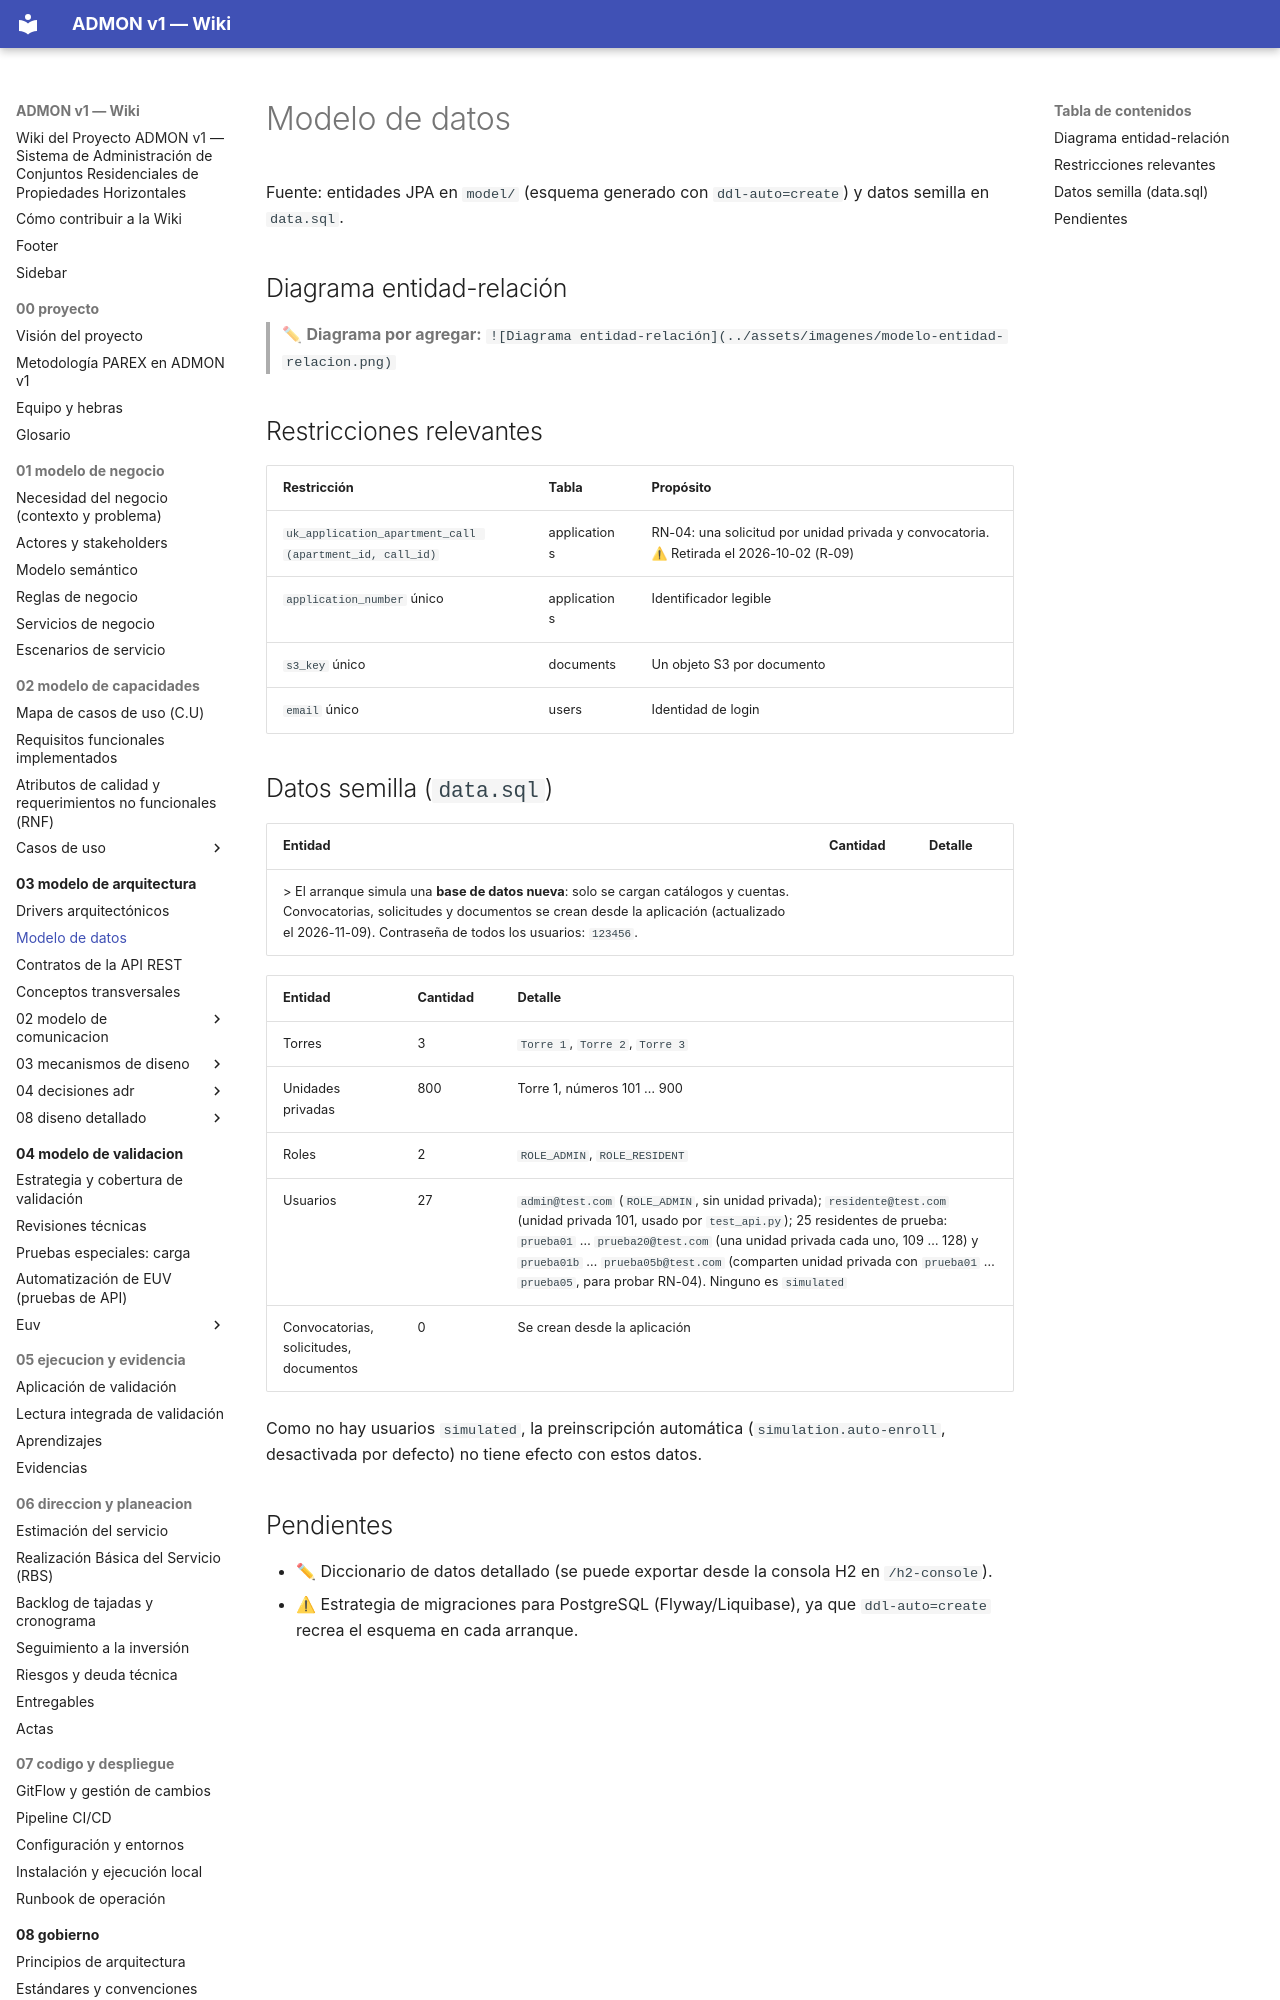

repository: OscarSneyder/admonv1-wiki · page: 03-modelo-de-arquitectura/05-modelo-de-datos/index.html · generator: mkdocs

# Modelo de datos

Fuente: entidades JPA en `model/` (esquema generado con `ddl-auto=create`) y datos semilla en `data.sql`.

## Diagrama entidad-relación
> ✏ **Diagrama por agregar:** `![Diagrama entidad-relación](../assets/imagenes/modelo-entidad-relacion.png)`

## Restricciones relevantes
| Restricción | Tabla | Propósito |
|------------|-------|-----------|
| `uk_application_apartment_call (apartment_id, call_id)` | applications | RN-04: una solicitud por unidad privada y convocatoria. ⚠ Retirada el 2026-10-02 (R-09) |
| `application_number` único | applications | Identificador legible |
| `s3_key` único | documents | Un objeto S3 por documento |
| `email` único | users | Identidad de login |
